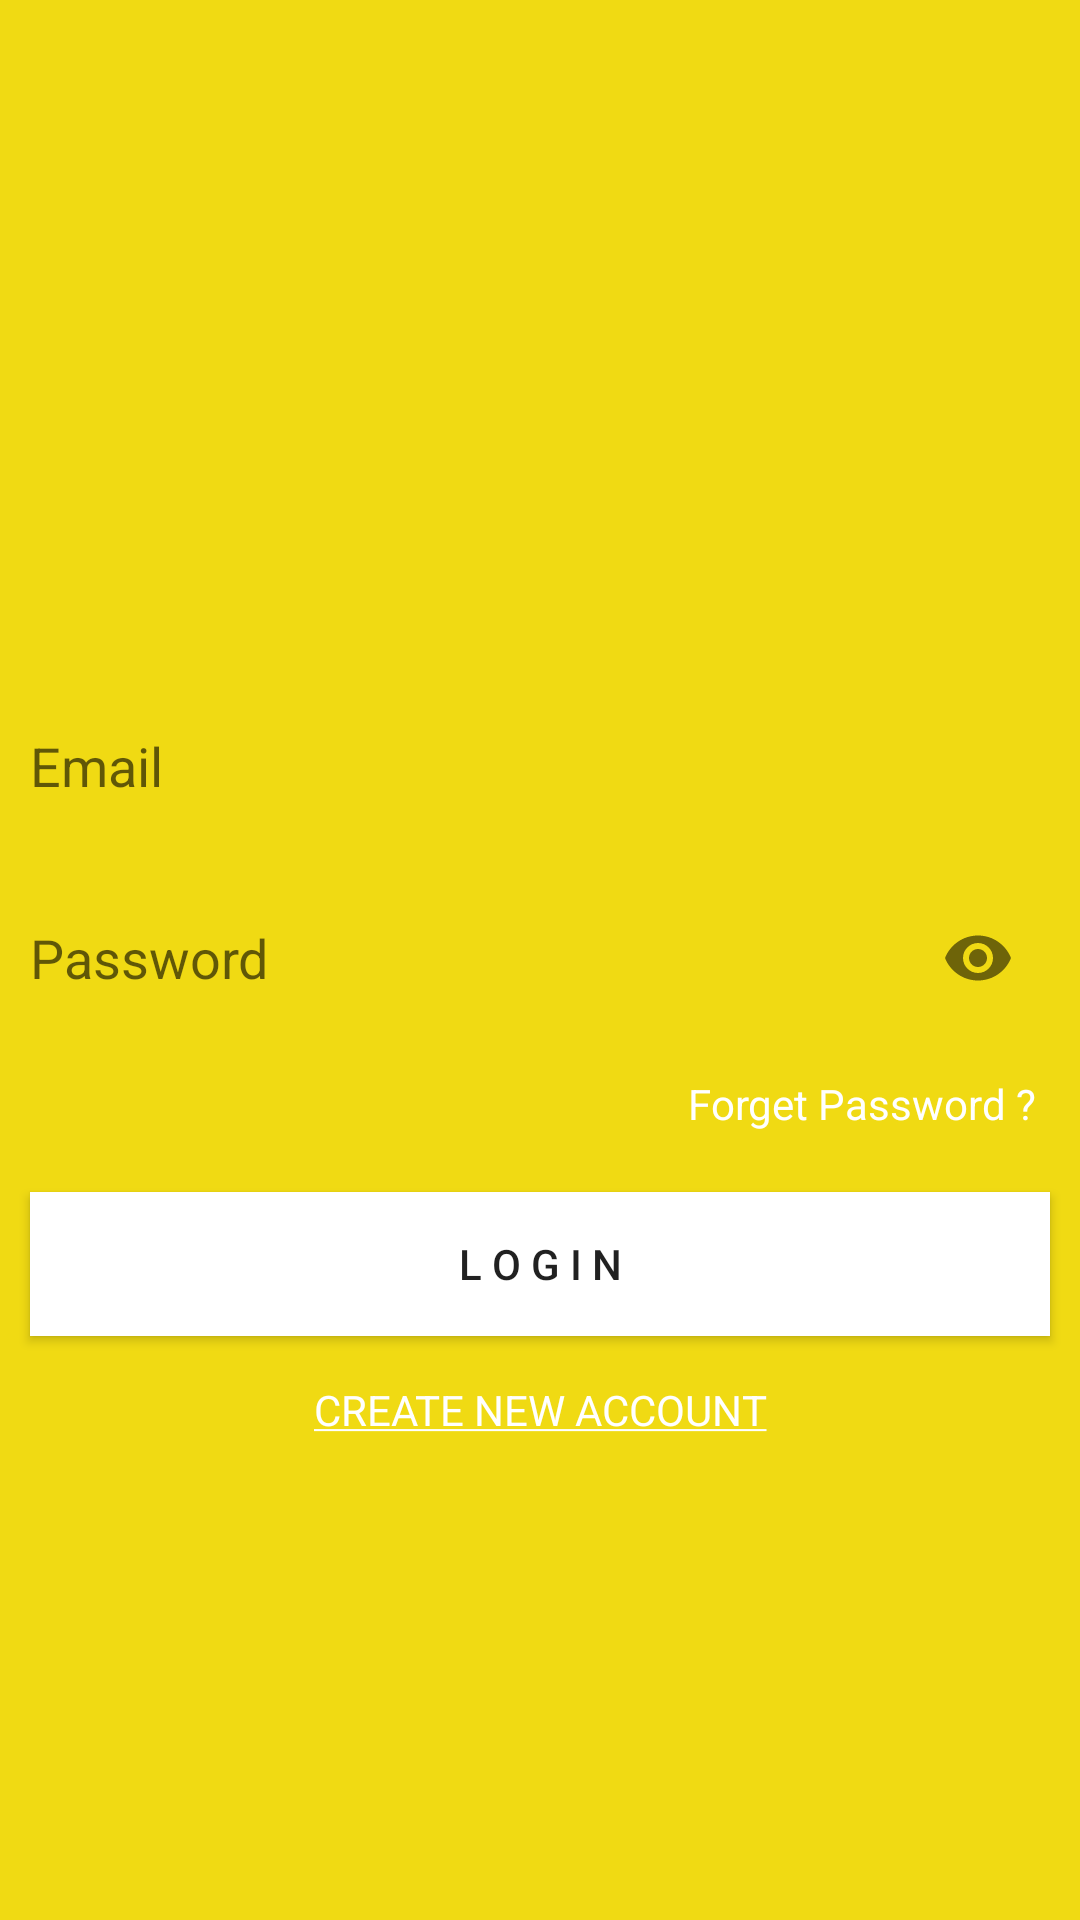

Layout XML and referenced resources for this Android screen:
<!-- AndroidManifest.xml: activity theme AppNoActtionBar -->
<!-- res/layout/activity_main.xml -->
<?xml version="1.0" encoding="utf-8"?>
<RelativeLayout xmlns:android="http://schemas.android.com/apk/res/android"
    xmlns:app="http://schemas.android.com/apk/res-auto"
    xmlns:tools="http://schemas.android.com/tools"
    android:layout_width="match_parent"
    android:layout_height="match_parent"
    android:background="@color/backgroundColor"
    tools:context=".MainActivity">

   <LinearLayout
       android:layout_width="match_parent"
       android:layout_height="wrap_content"
       android:gravity="center_horizontal"
       android:layout_marginTop="30dp"
       android:orientation="vertical">

    <ImageView
        android:layout_width="200dp"
        android:layout_height="200dp"
        android:src="@drawable/logo"/>

       <com.google.android.material.textfield.TextInputLayout
           android:layout_width="match_parent"
           android:layout_height="wrap_content"
           app:hintEnabled="false">

           <androidx.appcompat.widget.AppCompatEditText
               android:id="@+id/etEmail"
               android:layout_width="match_parent"
               android:layout_height="wrap_content"
               android:layout_marginRight="10dp"
               android:layout_marginLeft="10dp"
               android:paddingTop="13dp"
               android:paddingBottom="13dp"
               android:background="@drawable/bg_edittext"
               android:hint="Email"
               android:inputType="textEmailAddress"
               android:maxLines="1" />

       </com.google.android.material.textfield.TextInputLayout>
       <com.google.android.material.textfield.TextInputLayout
           android:layout_width="match_parent"
           android:layout_height="wrap_content"
           app:passwordToggleEnabled="true"
           app:hintEnabled="false"
           android:layout_marginTop="15dp">

           <androidx.appcompat.widget.AppCompatEditText
               android:id="@+id/etPassword"
               android:layout_width="match_parent"
               android:layout_height="wrap_content"
               android:layout_marginRight="10dp"
               android:layout_marginLeft="10dp"
               android:background="@drawable/bg_edittext"
               android:hint="Password"
               android:inputType="textPassword"
               android:maxLines="1" />

       </com.google.android.material.textfield.TextInputLayout>
       <TextView
           android:id="@+id/forgetPass"
           android:layout_width="match_parent"
           android:layout_height="wrap_content"
           android:gravity="right"
           android:layout_marginRight="10dp"
           android:layout_marginTop="15dp"
           android:textColor="#ffffff"
           android:text="Forget Password ?"
           android:clickable="true"/>
    <Button
        android:id="@+id/btnLogin"
        android:layout_width="match_parent"
        android:layout_height="wrap_content"
        android:layout_marginTop="20dp"
        android:layout_marginRight="10dp"
        android:layout_marginLeft="10dp"
        android:background="#FFFFFF"
        android:text="L o g i n" />

     <TextView
         android:id="@+id/creatAcc"
         android:layout_width="match_parent"
         android:layout_height="wrap_content"
         android:gravity="center_horizontal"
         android:layout_marginTop="15dp"
         android:textColor="#ffffff"
         android:text="@string/register"
         android:onClick="register"
         android:clickable="true"/>


   </LinearLayout>

</RelativeLayout>
<!-- resources referenced by this layout -->
<resources>
  <color name="backgroundColor">#F5F0D90A</color>
  <!-- drawable logo: png bitmap (mipmap-hdpi, 48146 bytes) -->
  <string name="register"><u>CREATE NEW ACCOUNT</u></string>
  <style name="AppNoActtionBar" parent="Theme.AppCompat.Light.NoActionBar">
  
      </style>
</resources>
